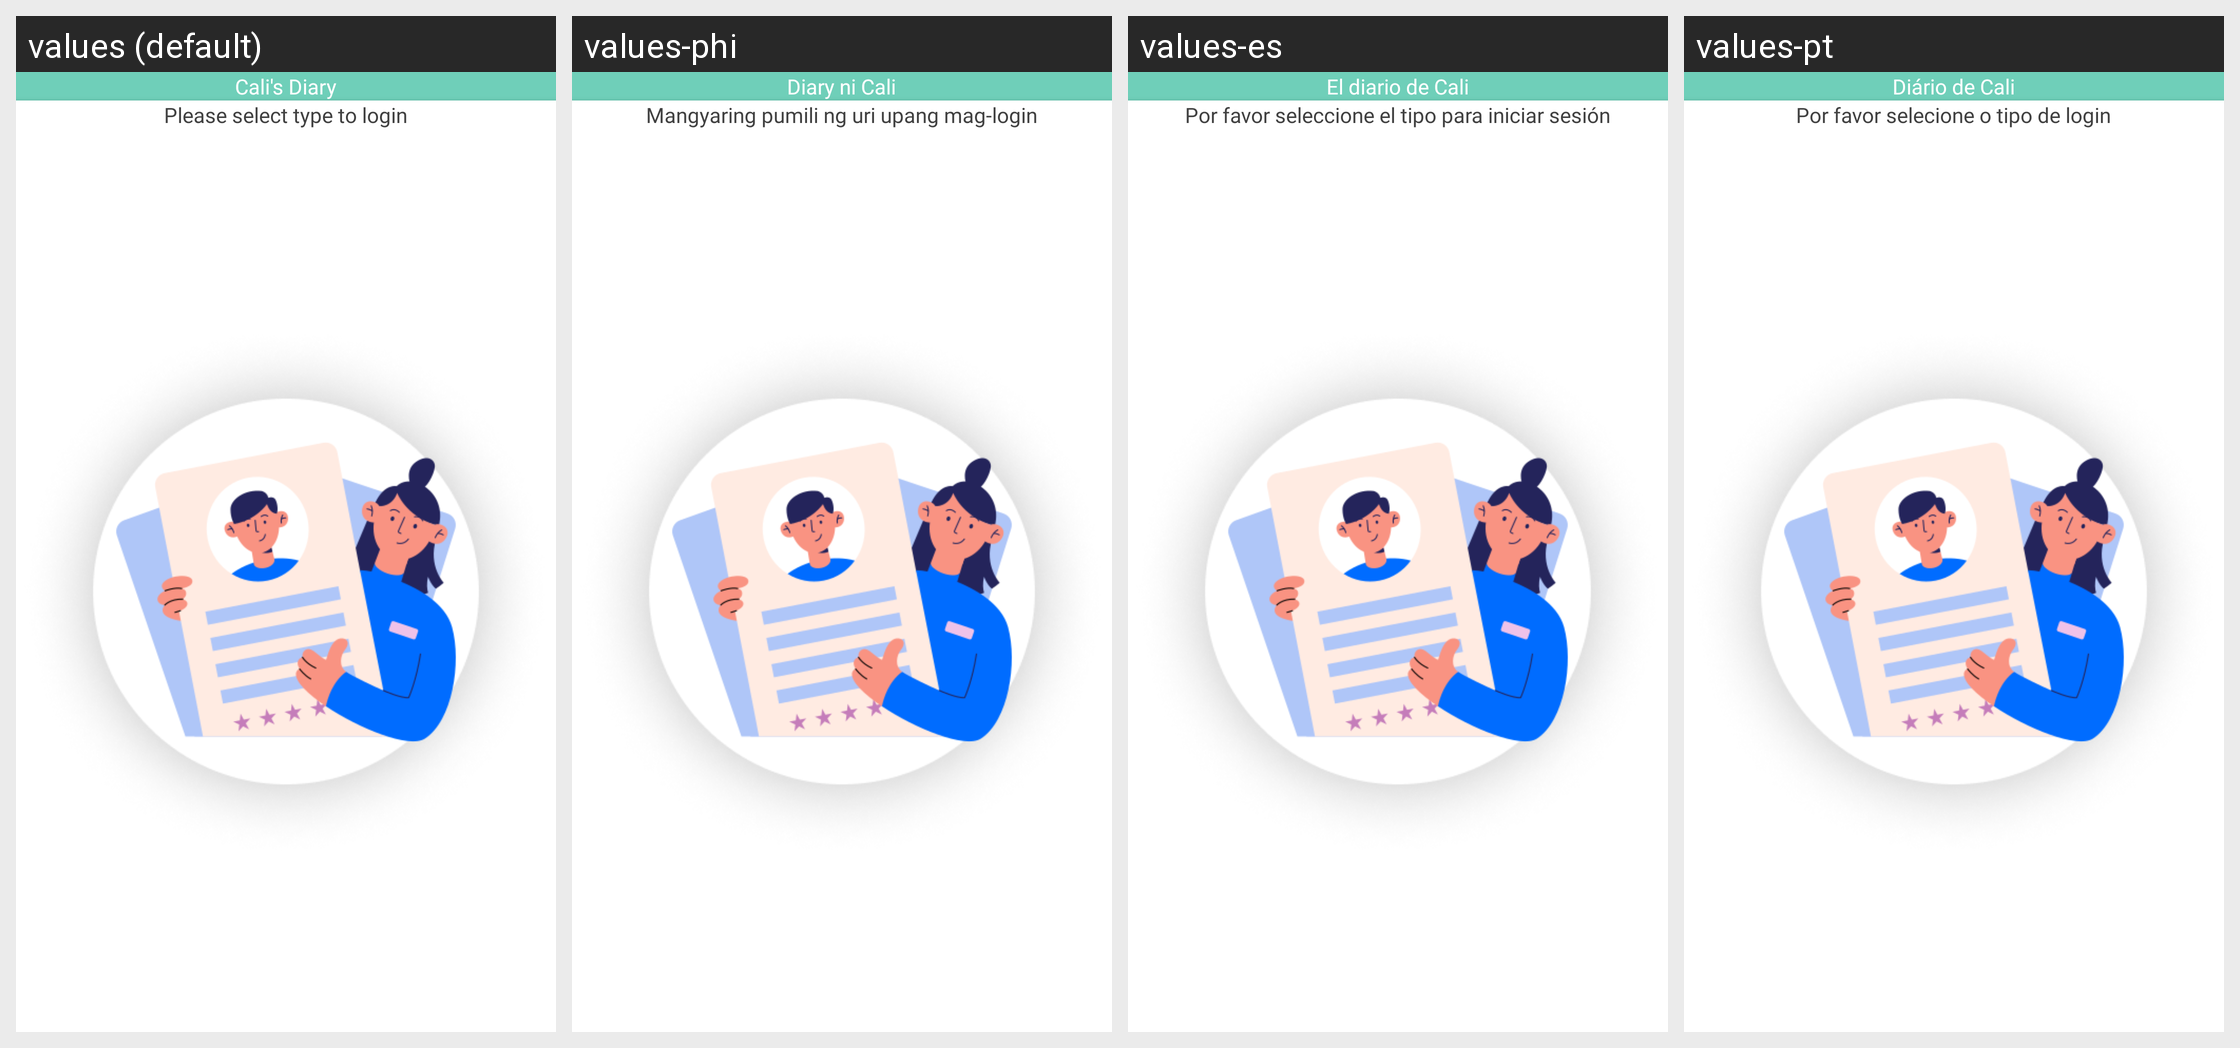

The same Android screen rendered under several of its app's locales, left to right. List the strings drawn on it with the default value and each locale's translation.
Android screen res/layout/activity_choose_type.xml rendered under 4 locales, left to right: values (default), values-phi, values-es, values-pt. Device: Nexus 5 (rendered at 1080×1920; each locale shown at half size, 540×960, under a caption strip naming it); theme Theme.CallisDairy.
Other locales in the repository, not shown: values-bn, values-de, values-enm, values-fr, values-hi, values-in, values-it, values-kn, values-nl, values-pl, values-ro, values-ru, values-ta, values-tr, values-vi, values-zh.
Strings drawn on this screen, with the default value and each locale's value (text and hints the layout hard-codes, and strings that could not be matched under every locale, appear in the picture but are not listed):

app_name
  values: Cali's Diary
  values-phi: Diary ni Cali
  values-es: El diario de Cali
  values-pt: Diário de Cali

please_select_type_to_login
  values: Please select type to login
  values-phi: Mangyaring pumili ng uri upang mag-login
  values-es: Por favor seleccione el tipo para iniciar sesión
  values-pt: Por favor selecione o tipo de login
